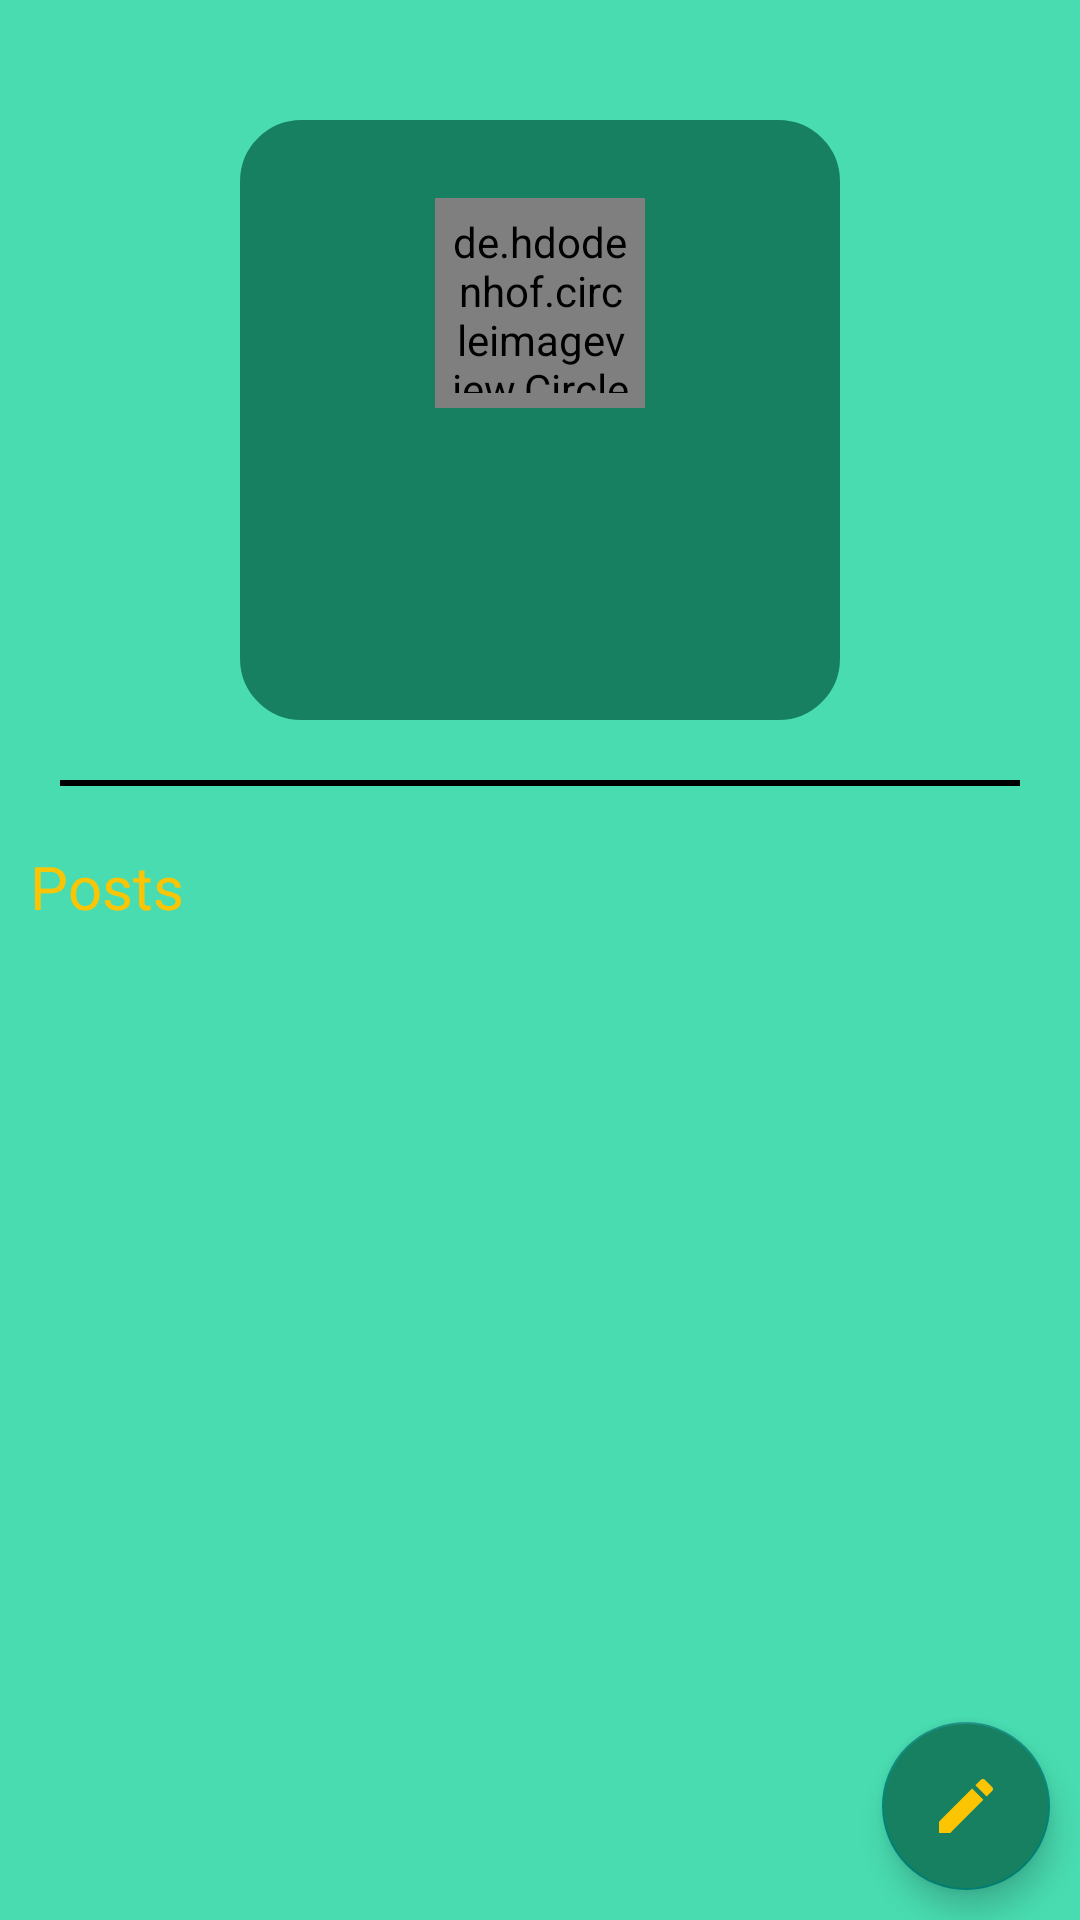

Write the Android layout XML for this screen, with the resource values it uses.
<!-- AndroidManifest.xml: application theme Theme.SocialMediaApp -->
<!-- res/layout/fragment_profile.xml -->
<?xml version="1.0" encoding="utf-8"?>
<RelativeLayout xmlns:android="http://schemas.android.com/apk/res/android"
    xmlns:tools="http://schemas.android.com/tools"
    android:layout_width="match_parent"
    android:layout_height="match_parent"
    android:background="@color/secondaryColor"
    tools:context=".activity.OtherUserProfileActivity">

    <ScrollView
        android:layout_width="match_parent"
        android:layout_height="wrap_content">

        <RelativeLayout
            android:layout_width="match_parent"
            android:layout_height="wrap_content">








            <RelativeLayout
                android:layout_width="match_parent"
                android:layout_height="wrap_content"
                android:id="@+id/relativeLayout"
                android:gravity="center"
                android:layout_marginTop="10dp"
                android:layout_marginBottom="20dp">

                <LinearLayout
                    android:id="@+id/linearLayout"
                    android:layout_width="200dp"
                    android:layout_height="200dp"
                    android:layout_marginTop="30dp"
                    android:gravity="center"
                    android:orientation="vertical"
                    android:background="@drawable/edit_text_rounded_corner"
                    android:backgroundTint="@color/thirdColor">



















                <de.hdodenhof.circleimageview.CircleImageView
                    android:id="@+id/avatar"
                    android:layout_width="70dp"
                    android:layout_height="70dp"
                    android:layout_gravity="center_horizontal"
                    android:padding="5dp"
                    android:src="@drawable/ic_account"/>

                    <TextView
                        android:id="@+id/nameTextView"
                        android:layout_width="match_parent"
                        android:layout_height="wrap_content"
                        android:layout_marginTop="5dp"
                        android:gravity="center"
                        android:textColor="@color/colorPrimary"
                        android:textSize="25sp" />

                    <TextView
                        android:id="@+id/emailTextView"
                        android:layout_width="match_parent"
                        android:layout_height="wrap_content"
                        android:gravity="center"
                        android:layout_marginTop="20dp"
                        android:textColor="@color/colorPrimary" />
                </LinearLayout>
            </RelativeLayout>

            <View
                android:id="@+id/separator"
                android:layout_width="match_parent"
                android:layout_marginStart="20dp"
                android:layout_marginEnd="20dp"
                android:layout_height="2dp"
                android:background="@android:color/black"
                android:layout_marginBottom="20dp"
                android:layout_below="@+id/relativeLayout"/>

            <TextView
                android:id="@+id/postsTextView"
                android:layout_width="wrap_content"
                android:layout_height="wrap_content"
                android:text="Posts"
                android:textSize="20sp"
                android:layout_marginStart="10dp"
                android:layout_marginBottom="10dp"
                android:layout_below="@+id/separator"/>

            <androidx.recyclerview.widget.RecyclerView
                android:id="@+id/recyclerposts"
                android:layout_width="match_parent"
                android:layout_height="match_parent"
                android:layout_marginStart="10dp"
                android:layout_marginEnd="10dp"
                android:layout_below="@id/postsTextView" />

        </RelativeLayout>

    </ScrollView>

    <com.google.android.material.floatingactionbutton.FloatingActionButton
        android:id="@+id/fab"
        android:layout_width="wrap_content"
        android:layout_height="wrap_content"
        android:layout_alignParentEnd="true"
        android:layout_alignParentBottom="true"
        android:layout_margin="10dp"
        android:src="@drawable/ic_edit_white"
        android:backgroundTint="@color/thirdColor"
        tools:ignore="ContentDescription" />

</RelativeLayout>
<!-- resources referenced by this layout -->
<resources>
  <color name="colorPrimary">#fcc504</color>
  <color name="secondaryColor">#49dcb1</color>
  <color name="thirdColor">#178061</color>
  <!-- drawable edit_text_rounded_corner (drawable) -->
  <?xml version="1.0" encoding="utf-8"?>
  <shape android:shape="rectangle" xmlns:android="http://schemas.android.com/apk/res/android">
  
      <stroke android:width="1dp" android:color="@color/white"/>
      <corners android:radius="20dp"/>
      <solid android:color="@color/white"/>
  </shape>
  <!-- drawable ic_account (drawable) -->
  <vector
      xmlns:android="http://schemas.android.com/apk/res/android"
      android:width="24dp"
      android:height="24dp"
      android:viewportHeight="24.0"
      android:viewportWidth="24.0">
      <path
          android:fillColor="@color/colorWhite"
          android:pathData="M3,5v14c0,1.1 0.89,2 2,2h14c1.1,0 2,-0.9 2,-2L21,5c0,-1.1 -0.9,-2 -2,-2L5,3c-1.11,0 -2,0.9 -2,2zM15,9c0,1.66 -1.34,3 -3,3s-3,-1.34 -3,-3 1.34,-3 3,-3 3,1.34 3,3zM6,17c0,-2 4,-3.1 6,-3.1s6,1.1 6,3.1v1L6,18v-1z"/>
  </vector>
  <!-- drawable ic_edit_white (drawable) -->
  <vector
      xmlns:android="http://schemas.android.com/apk/res/android"
      android:width="24dp"
      android:height="24dp"
      android:viewportHeight="24.0"
      android:viewportWidth="24.0">
      <path
          android:fillColor="@color/colorPrimary"
          android:pathData="M3,17.25V21h3.75L17.81,9.94l-3.75,-3.75L3,17.25zM20.71,7.04c0.39,-0.39 0.39,-1.02 0,-1.41l-2.34,-2.34c-0.39,-0.39 -1.02,-0.39 -1.41,0l-1.83,1.83 3.75,3.75 1.83,-1.83z" />
  </vector>
  <!-- drawable ic_images (drawable) -->
  <vector xmlns:android="http://schemas.android.com/apk/res/android"
      android:width="24dp"
      android:height="24dp"
      android:viewportWidth="24.0"
      android:viewportHeight="24.0">
      <path
          android:fillColor="@color/colordrawer"
          android:pathData="M21,19V5c0,-1.1 -0.9,-2 -2,-2H5c-1.1,0 -2,0.9 -2,2v14c0,1.1 0.9,2 2,2h14c1.1,0 2,-0.9 2,-2zM8.5,13.5l2.5,3.01L14.5,12l4.5,6H5l3.5,-4.5z" />
  </vector>
  <!-- drawable ic_users (drawable) -->
  <vector xmlns:android="http://schemas.android.com/apk/res/android"
      android:width="24dp"
      android:height="24dp"
      android:viewportHeight="24.0"
      android:viewportWidth="24.0">
      <path
          android:fillColor="@color/colorWhite"
          android:pathData="M16,11c1.66,0 2.99,-1.34 2.99,-3S17.66,5 16,5c-1.66,0 -3,1.34 -3,3s1.34,3 3,3zM8,11c1.66,0 2.99,-1.34 2.99,-3S9.66,5 8,5C6.34,5 5,6.34 5,8s1.34,3 3,3zM8,13c-2.33,0 -7,1.17 -7,3.5L1,19h14v-2.5c0,-2.33 -4.67,-3.5 -7,-3.5zM16,13c-0.29,0 -0.62,0.02 -0.97,0.05 1.16,0.84 1.97,1.97 1.97,3.45L17,19h6v-2.5c0,-2.33 -4.67,-3.5 -7,-3.5z"/>
  </vector>
  <style name="Theme.SocialMediaApp" parent="Base.Theme.SocialMediaApp">
          <item name="android:colorAccent">@color/colorPrimary</item>
          <item name="android:textColor">@color/colorPrimary</item>
          <item name="toolbarStyle">@style/toolbar</item>
          <item name="actionMenuTextColor">@color/colorPrimary</item>
  
      </style>
  <color name="white">#FFFFFFFF</color>
  <color name="colorWhite">#fff</color>
  <color name="colordrawer">#2B2C2E</color>
  <style name="Base.Theme.SocialMediaApp" parent="Theme.AppCompat.DayNight.DarkActionBar">
          
          
      </style>
  <style name="toolbar">
          <item name="titleTextColor">@color/colorPrimary</item>
      </style>
</resources>
